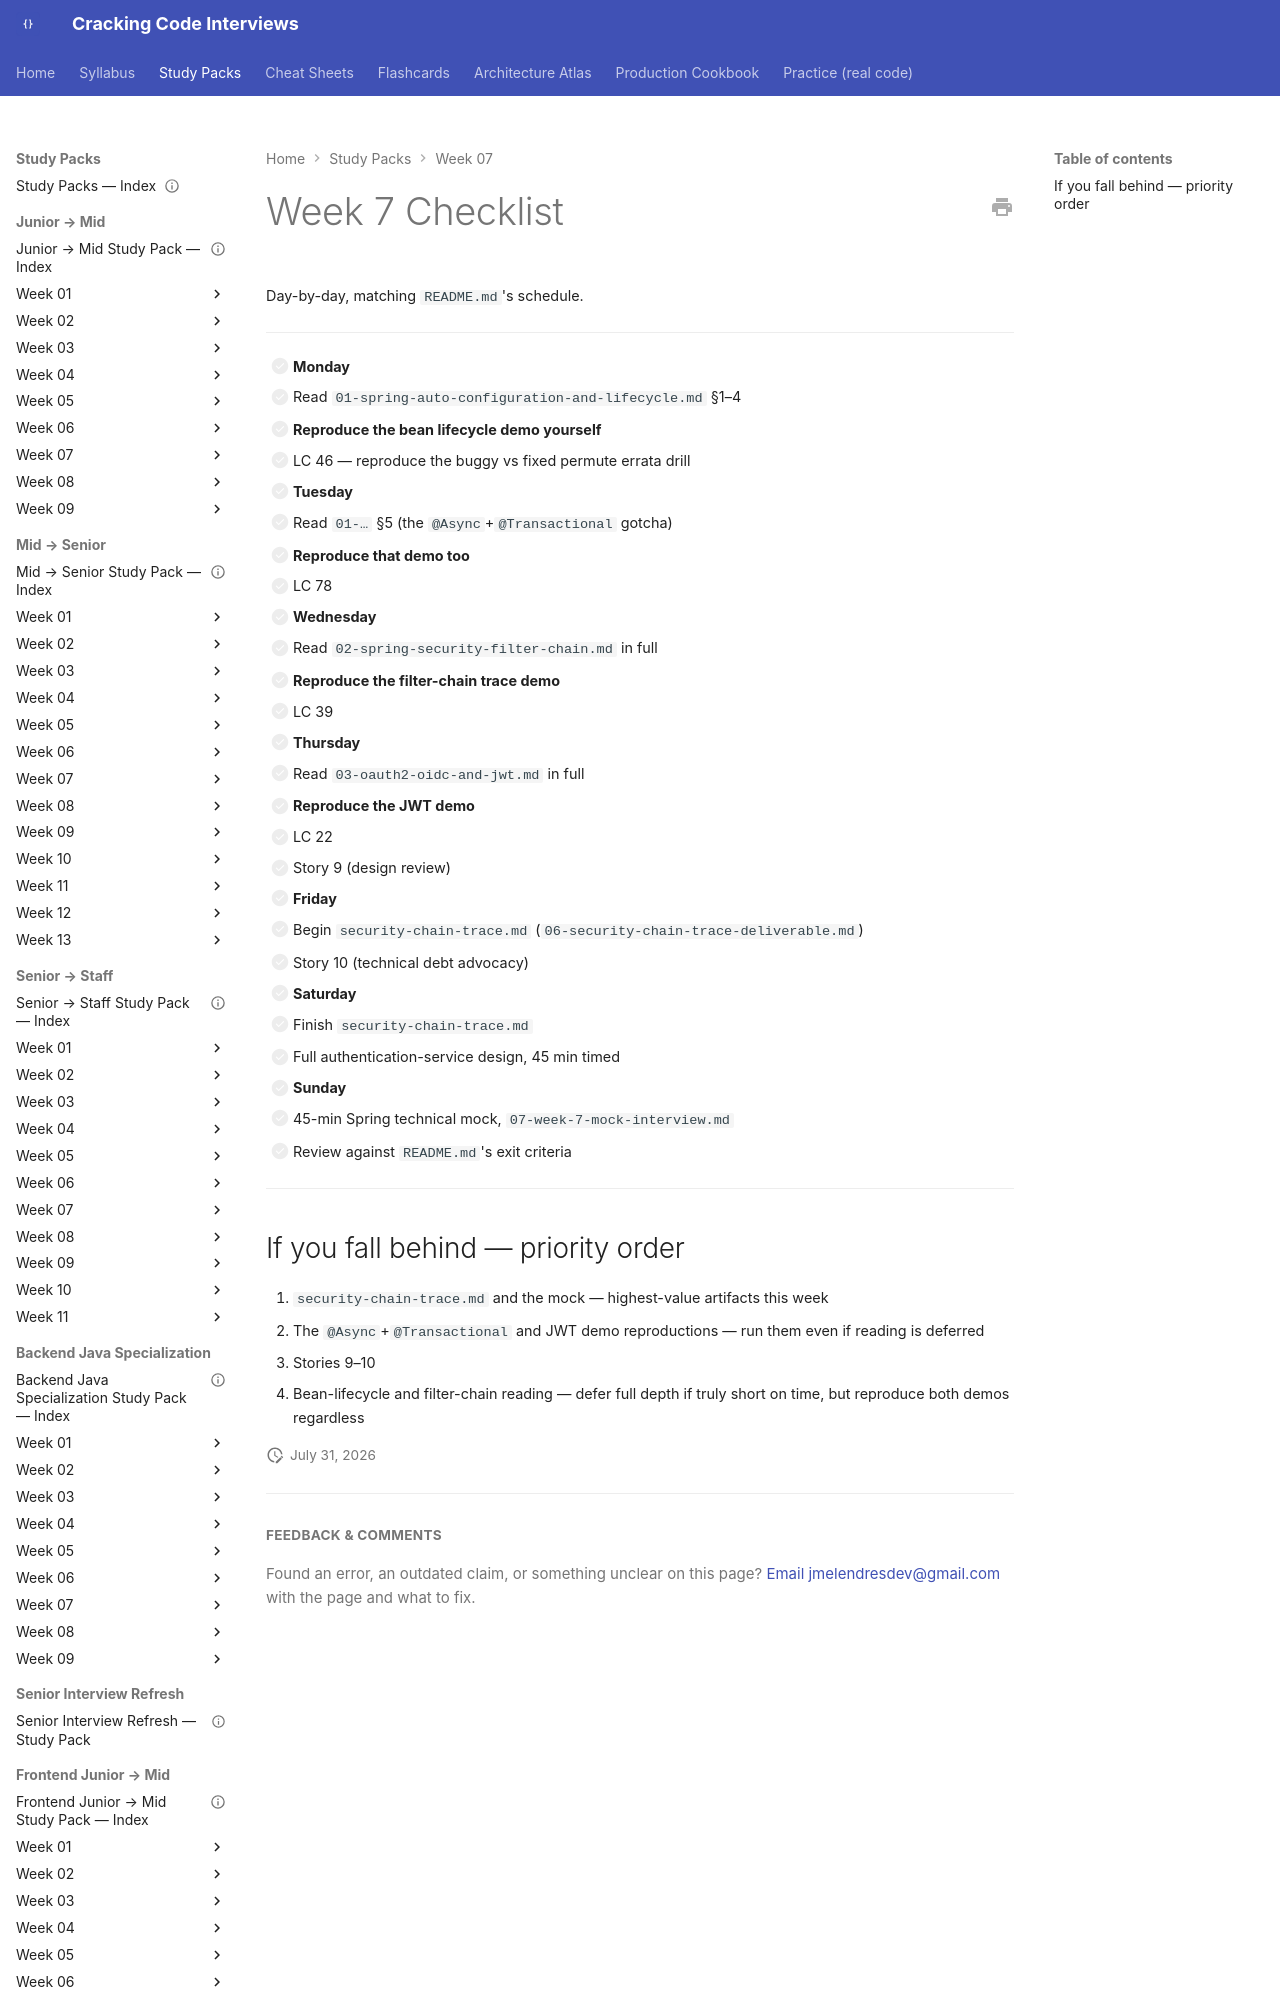

repository: JuanMelendres/cracking-code-interviews · page: study-packs/week-07/09-week-7-checklist/index.html · generator: mkdocs

---
title: "Week 7 Checklist"
week: 7
last_reviewed: 2026-07-31
---

# Week 7 Checklist

Day-by-day, matching `README.md`'s schedule.

---

- [ ] **Monday**
  - [ ] Read `01-spring-auto-configuration-and-lifecycle.md` §1–4
  - [ ] **Reproduce the bean lifecycle demo yourself**
  - [ ] LC 46 — reproduce the buggy vs fixed permute errata drill

- [ ] **Tuesday**
  - [ ] Read `01-…` §5 (the `@Async`+`@Transactional` gotcha)
  - [ ] **Reproduce that demo too**
  - [ ] LC 78

- [ ] **Wednesday**
  - [ ] Read `02-spring-security-filter-chain.md` in full
  - [ ] **Reproduce the filter-chain trace demo**
  - [ ] LC 39
